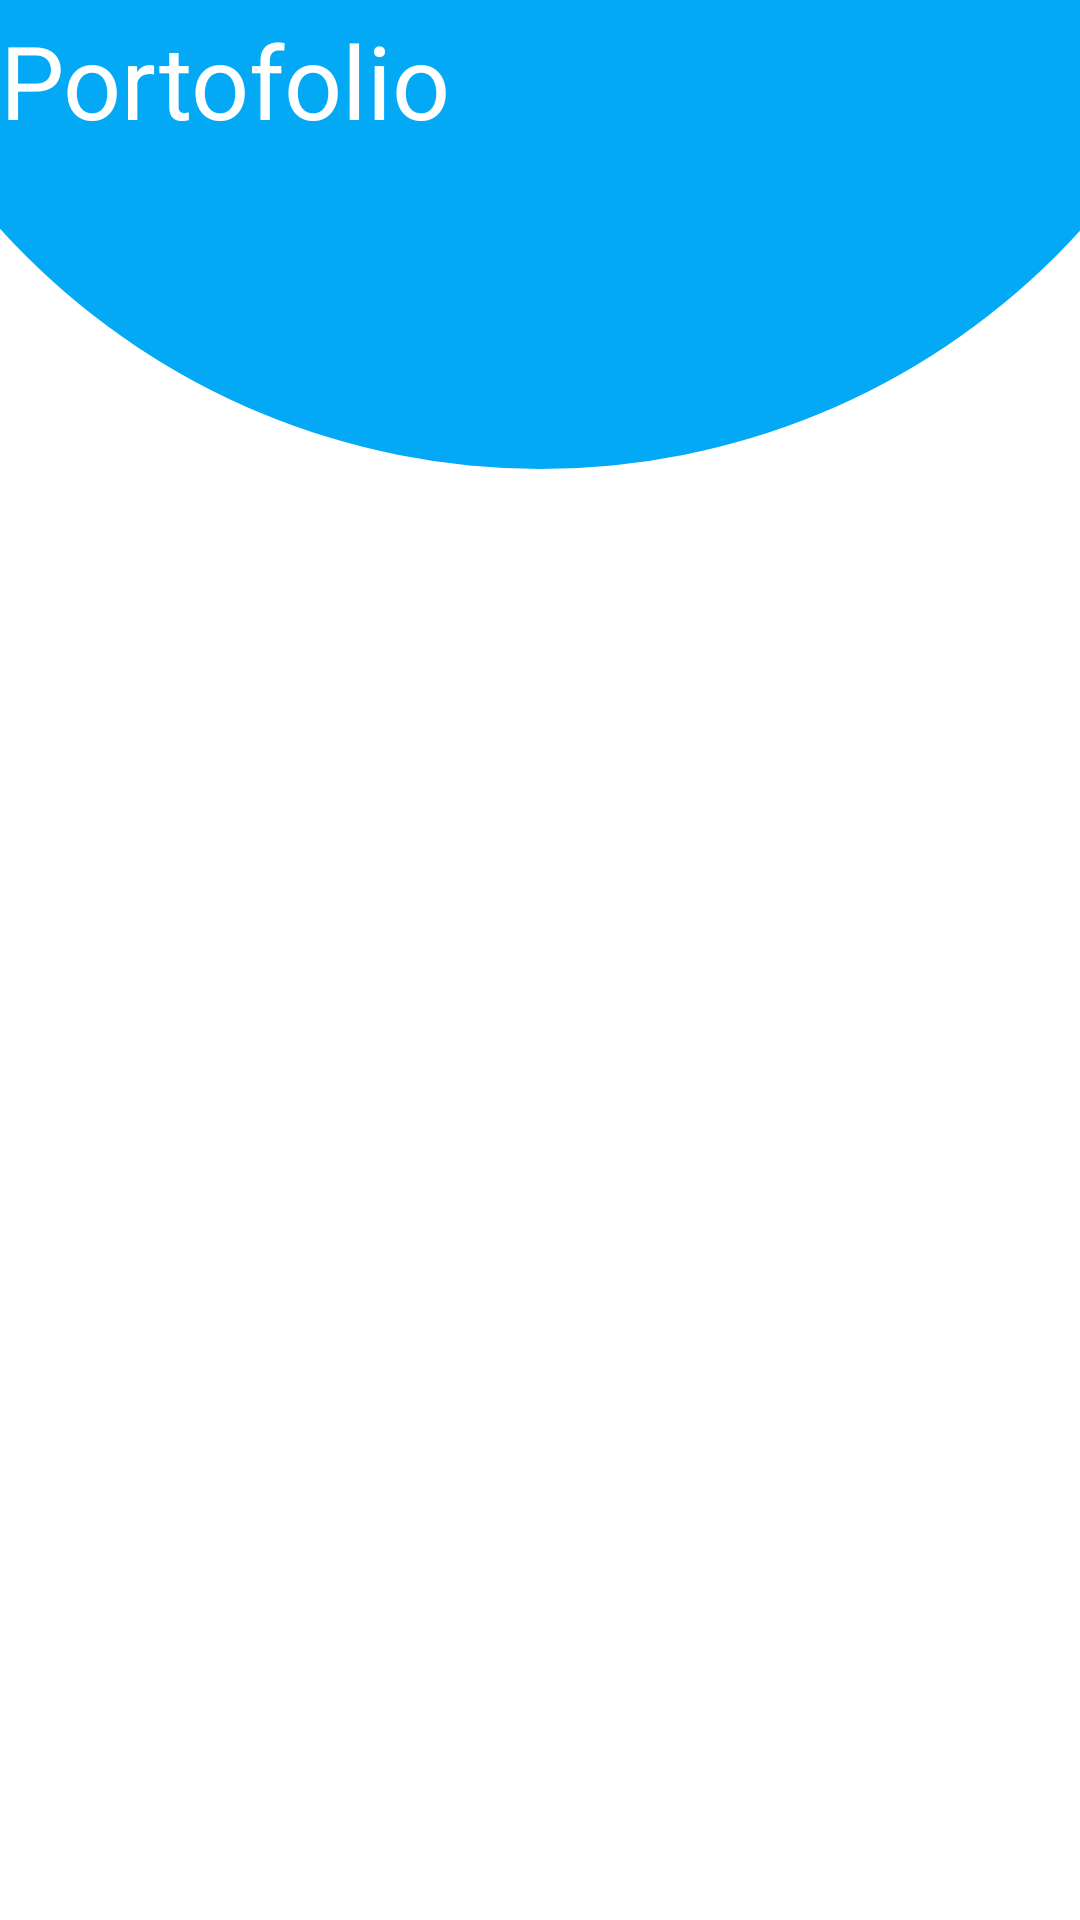

Here is an Android app screen rendered from its layout file. Give the layout XML and the strings, colors and styles it references.
<!-- AndroidManifest.xml: application theme Theme.Hanifnsy -->
<!-- res/layout/activity_portofolio.xml -->
<?xml version="1.0" encoding="utf-8"?>
<androidx.constraintlayout.widget.ConstraintLayout xmlns:android="http://schemas.android.com/apk/res/android"
    xmlns:app="http://schemas.android.com/apk/res-auto"
    xmlns:tools="http://schemas.android.com/tools"
    android:layout_width="match_parent"
    android:layout_height="wrap_content"
    tools:context=".Portofolio">

    <ImageView
        android:id="@+id/imageView"
        android:layout_width="490dp"
        android:layout_height="486dp"
        android:layout_marginBottom="484dp"
        app:layout_constraintBottom_toBottomOf="parent"
        app:layout_constraintEnd_toEndOf="parent"
        app:layout_constraintStart_toStartOf="parent"
        app:srcCompat="@drawable/header" />

    <TextView
        android:id="@+id/textView"
        android:layout_width="194dp"
        android:layout_height="49dp"
        android:layout_marginTop="4dp"
        android:text="Portofolio"
        android:textColor="#fff"
        android:textColorLink="#fff"
        android:textSize="34sp"
        app:layout_constraintStart_toStartOf="parent"
        app:layout_constraintTop_toTopOf="parent" />

    <androidx.recyclerview.widget.RecyclerView
        android:id="@+id/rvPortofolio"
        android:layout_width="match_parent"
        android:layout_height="wrap_content"
        app:layout_constraintStart_toStartOf="parent"
        app:layout_constraintTop_toBottomOf="@+id/textView" />

</androidx.constraintlayout.widget.ConstraintLayout>
<!-- resources referenced by this layout -->
<resources>
  <!-- drawable header (drawable-v24) -->
  <?xml version="1.0" encoding="utf-8"?>
  <shape xmlns:android="http://schemas.android.com/apk/res/android"
      android:shape="oval">
  
      <solid android:color="#03A9F4"/>
  
          <size
              android:width="200dp"
              android:height="200dp"/>
  
  </shape>
  <style name="Theme.Hanifnsy" parent="Theme.MaterialComponents.DayNight.NoActionBar">
          
          <item name="colorPrimary">@color/purple_500</item>
          <item name="colorPrimaryVariant">@color/purple_700</item>
          <item name="colorOnPrimary">@color/black</item>
          
          <item name="colorSecondary">@color/teal_200</item>
          <item name="colorSecondaryVariant">@color/teal_700</item>
          <item name="colorOnSecondary">@color/black</item>
          
          <item name="android:statusBarColor" tools:targetApi="21">?attr/colorPrimaryVariant</item>
          
      </style>
  <!-- not gathered from this repository: default colours our renderer supplied (Android Studio template values) -->
  <color name="purple_500">#FF6200EE</color>
  <color name="purple_700">#FF3700B3</color>
  <color name="teal_200">#FF03DAC5</color>
  <color name="teal_700">#FF018786</color>
  <color name="black">#FF000000</color>
</resources>
